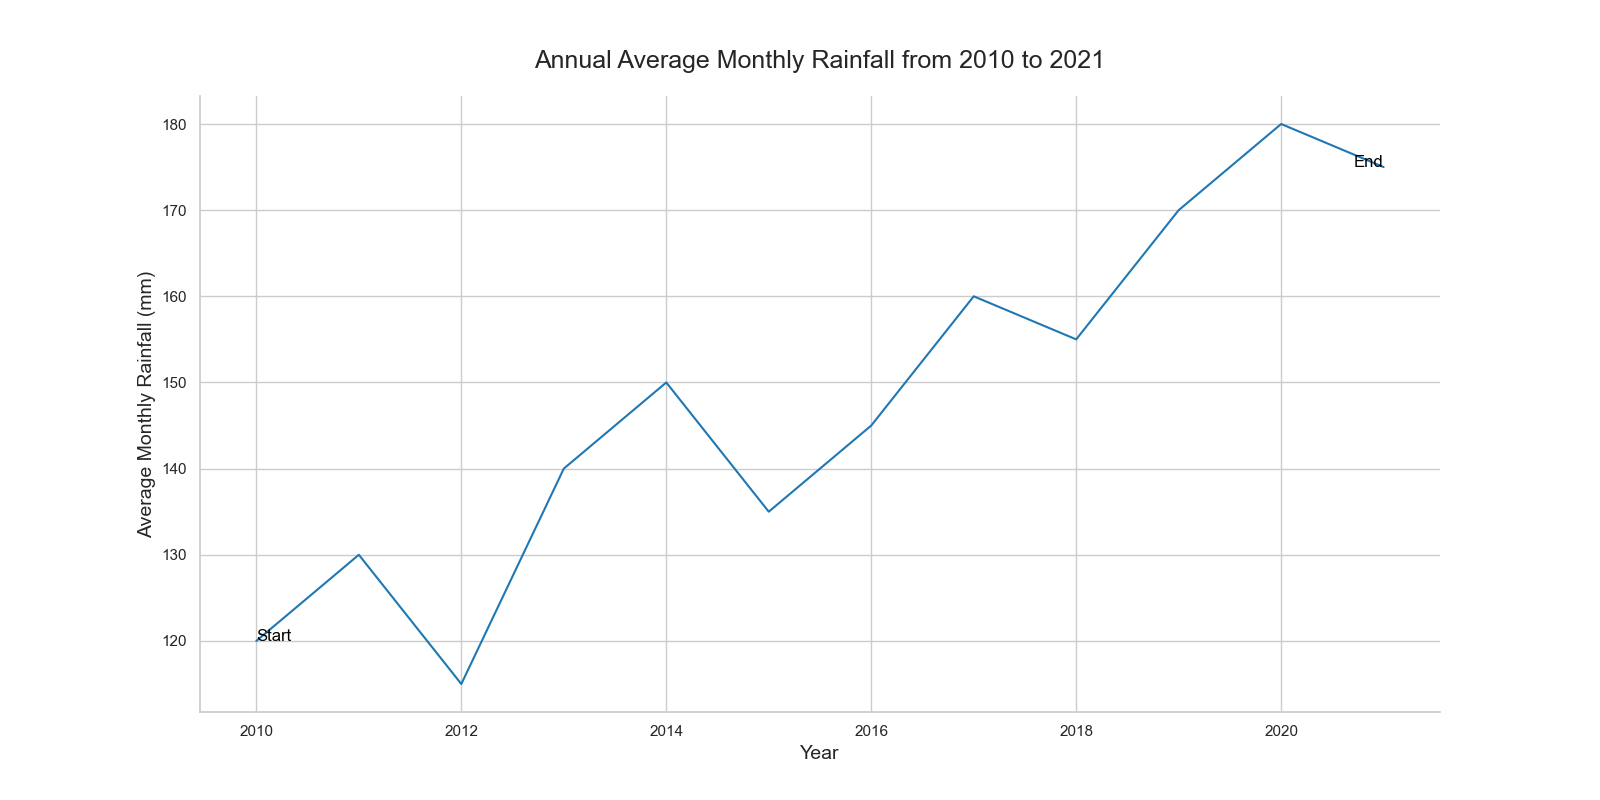

The file beside this chart, header and first rows:
Year, Average Monthly Rainfall (mm)
2010, 120
2011, 130
2012, 115
2013, 140
2014, 150
2015, 135
2016, 145
2017, 160
2018, 155
2019, 170
2020, 180
2021, 175
